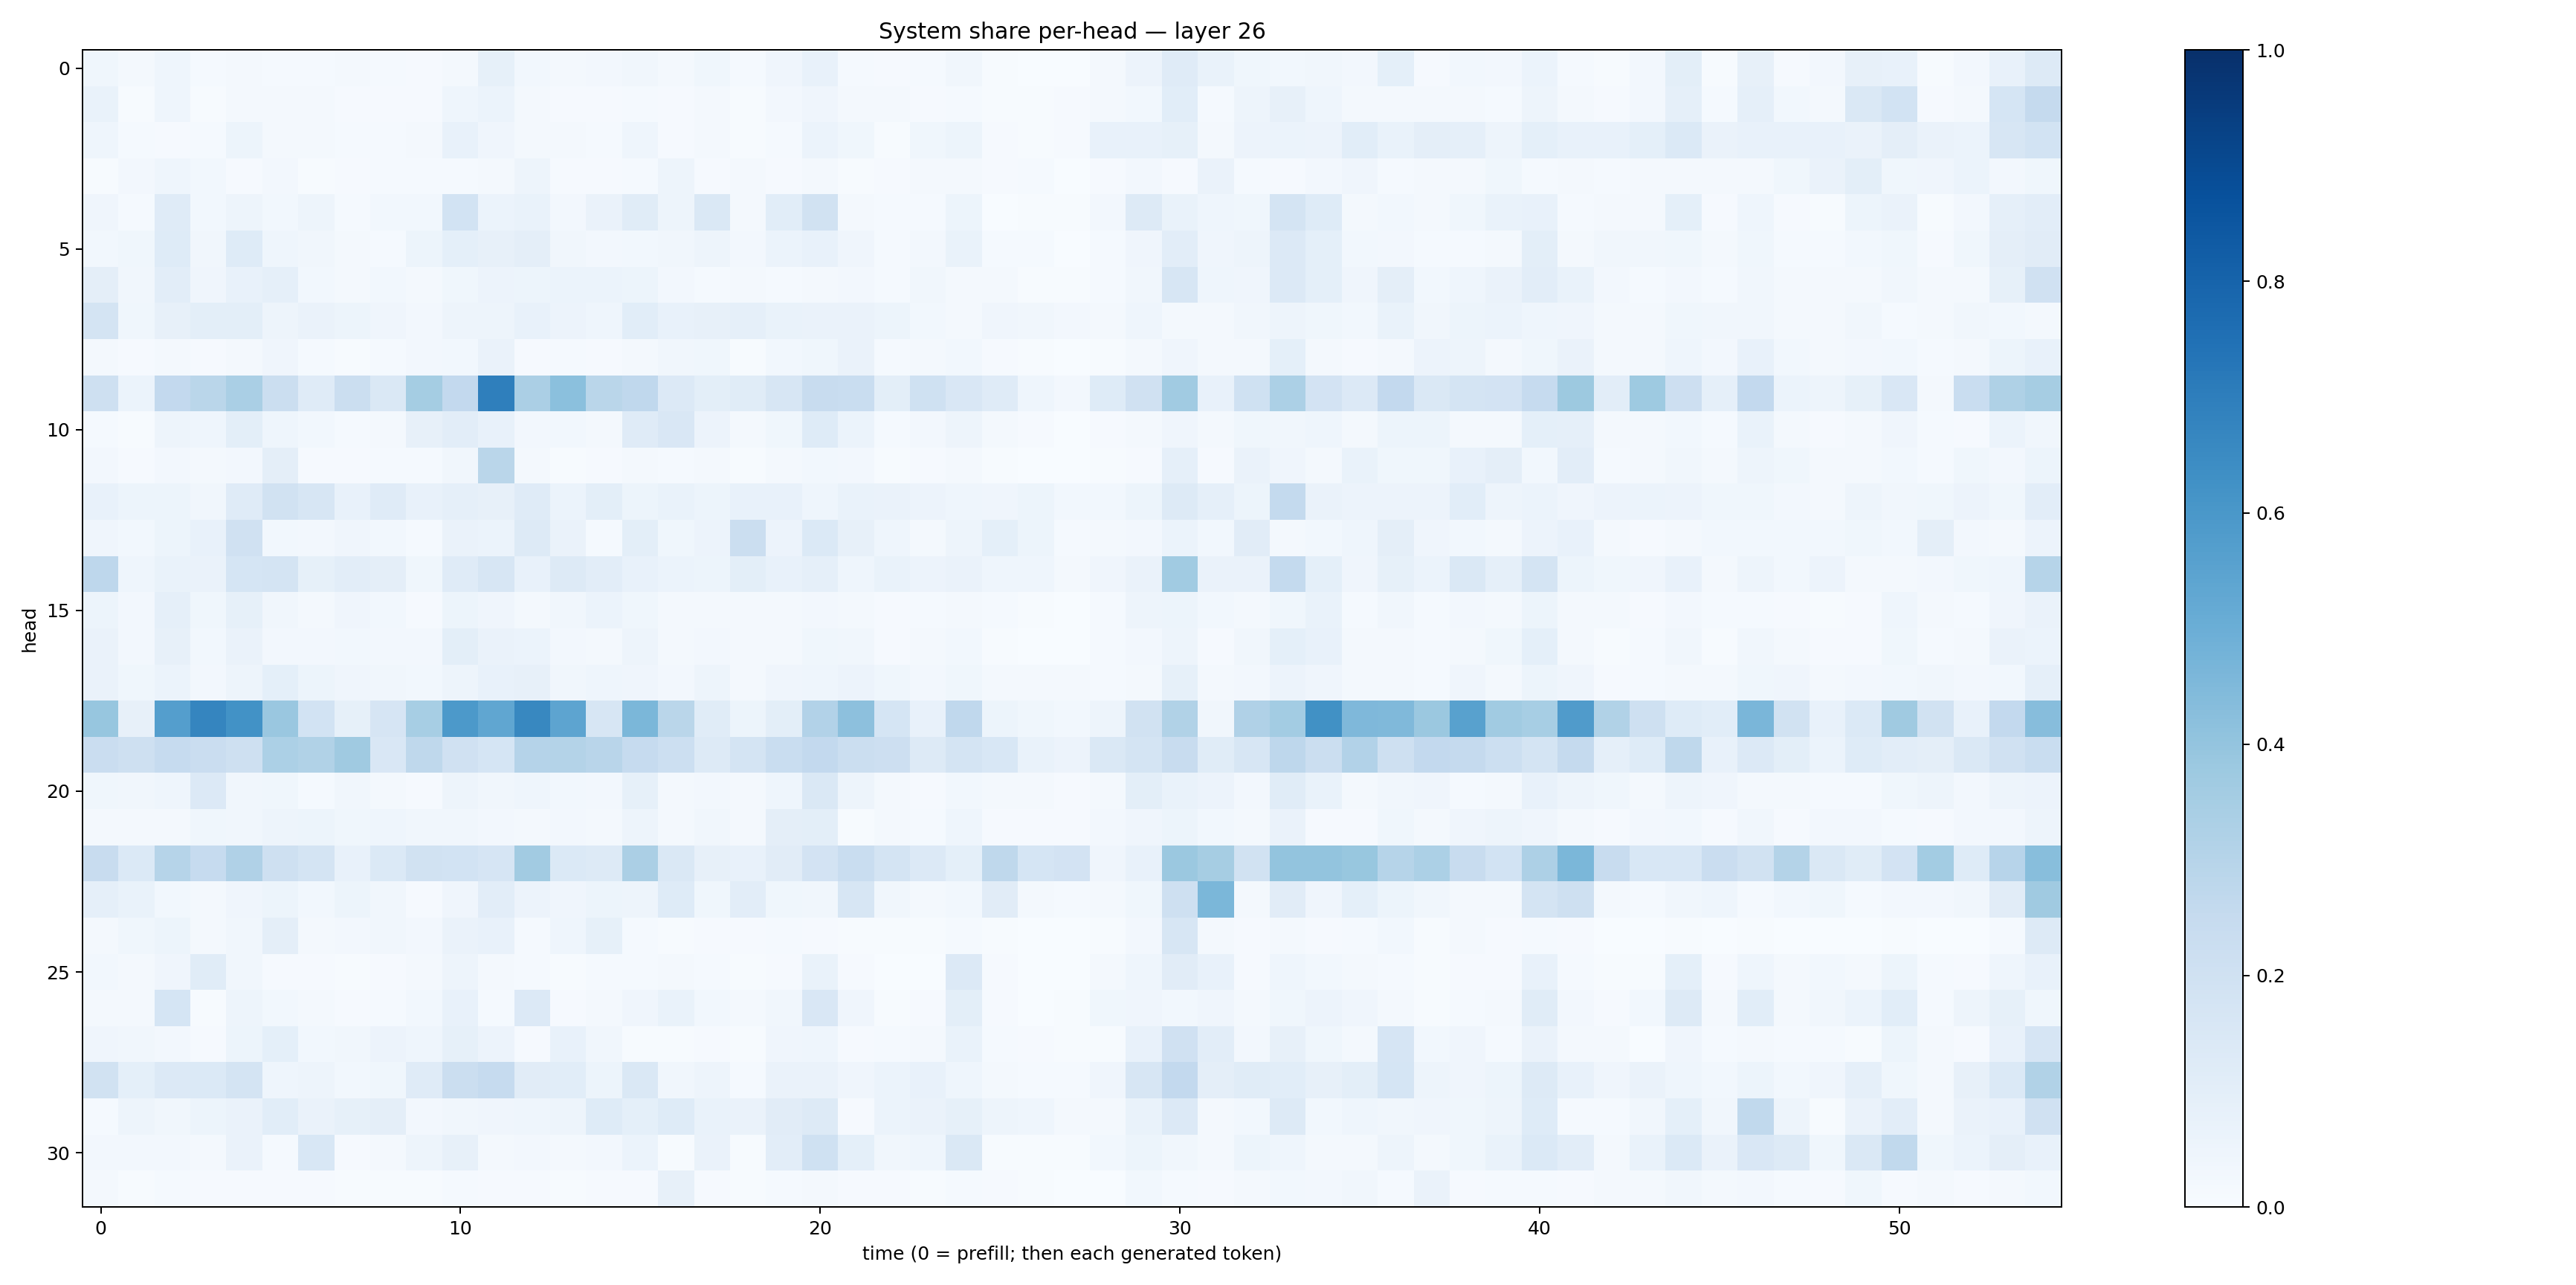

The data file committed next to this chart (first rows):
0.03800603, 0.01584681, 0.046049215, 0.014326516, 0.015879216, 0.015010874, 0.014188852, 0.016393168, 0.015132457, 0.010879469, 0.020374028, 0.08474478, 0.029585432, 0.015834779, 0.025365444, 0.03443619, 0.015903115, 0.03520798, 0.012636791, 0.0406636, 0.074281536, 0.014832413, 0.011074044, 0.014729211
0.06864, 0.003927, 0.04469, 0.007714, 0.01879, 0.01595, 0.01778, 0.009468, 0.009652, 0.008352, 0.04393, 0.06055, 0.02316, 0.009749, 0.008086, 0.01378, 0.01043, 0.01868, 0.00593, 0.02616, 0.04122, 0.02246, 0.01694, 0.008258
0.04534, 0.01372, 0.008574, 0.01189, 0.05344, 0.01735, 0.02024, 0.01344, 0.01288, 0.02285, 0.0754, 0.04205, 0.01927, 0.01952, 0.01537, 0.04436, 0.008076, 0.01792, 0.00569, 0.01519, 0.06233, 0.03575, 0.007442, 0.03548
0.005514, 0.02359, 0.0439, 0.02834, 0.01021, 0.02346, 0.006735, 0.009957, 0.01439, 0.0147, 0.01558, 0.01654, 0.05068, 0.01132, 0.00983, 0.01187, 0.04861, 0.01062, 0.01753, 0.01144, 0.01986, 0.0062, 0.01098, 0.02259
0.04091, 0.01267, 0.1207, 0.02915, 0.04926, 0.03115, 0.04915, 0.01238, 0.0295, 0.03074, 0.1847, 0.05957, 0.06706, 0.02714, 0.06307, 0.1163, 0.04859, 0.1451, 0.01974, 0.1057, 0.1908, 0.01752, 0.01218, 0.01356
0.02879, 0.03871, 0.1219, 0.03227, 0.1235, 0.04515, 0.03442, 0.01872, 0.01333, 0.05446, 0.09355, 0.07903, 0.09502, 0.03415, 0.0266, 0.02922, 0.03487, 0.04836, 0.02578, 0.0589, 0.07637, 0.04043, 0.01284, 0.02424
0.09632, 0.03131, 0.105, 0.04288, 0.07687, 0.08846, 0.02913, 0.0196, 0.03044, 0.02016, 0.03785, 0.0581, 0.05266, 0.0596, 0.05954, 0.05273, 0.02566, 0.01405, 0.02055, 0.01542, 0.02019, 0.02602, 0.01381, 0.03166
0.1726, 0.03551, 0.08064, 0.1011, 0.09817, 0.04812, 0.06631, 0.05297, 0.03966, 0.02547, 0.05037, 0.047, 0.07368, 0.05718, 0.04616, 0.1063, 0.07084, 0.08045, 0.08782, 0.06714, 0.06469, 0.06435, 0.0525, 0.02815
0.01747, 0.009607, 0.02106, 0.009938, 0.02283, 0.04182, 0.01449, 0.006101, 0.01526, 0.02541, 0.02885, 0.06409, 0.01136, 0.01491, 0.009452, 0.02284, 0.03318, 0.03796, 0.007431, 0.03043, 0.03587, 0.06294, 0.01531, 0.02015
0.206, 0.05993, 0.2596, 0.2859, 0.3384, 0.2209, 0.1173, 0.2216, 0.1468, 0.3529, 0.2601, 0.6926, 0.3349, 0.4211, 0.2876, 0.2694, 0.134, 0.1001, 0.1159, 0.1607, 0.2347, 0.2318, 0.09809, 0.201
0.01224, 0.004177, 0.04776, 0.04472, 0.1007, 0.04377, 0.0305, 0.01324, 0.02074, 0.07934, 0.1018, 0.07514, 0.02561, 0.02941, 0.02229, 0.1211, 0.1484, 0.05534, 0.01993, 0.03786, 0.1214, 0.05963, 0.01185, 0.02394
0.02386, 0.01066, 0.02652, 0.016, 0.02364, 0.095, 0.01092, 0.01094, 0.01539, 0.01533, 0.03196, 0.2888, 0.01564, 0.006788, 0.008883, 0.02054, 0.01416, 0.02304, 0.004467, 0.01713, 0.02926, 0.02579, 0.007801, 0.00861
0.07112, 0.05203, 0.05106, 0.03258, 0.1179, 0.1908, 0.1568, 0.07346, 0.1208, 0.07103, 0.08893, 0.07942, 0.1202, 0.05877, 0.1001, 0.05227, 0.06824, 0.05346, 0.07563, 0.07068, 0.04607, 0.06735, 0.06516, 0.05771
0.0417, 0.03087, 0.05213, 0.07464, 0.1982, 0.02848, 0.02668, 0.04195, 0.02948, 0.015, 0.06639, 0.06075, 0.1314, 0.06618, 0.01349, 0.09813, 0.03623, 0.05545, 0.2248, 0.05612, 0.139, 0.08102, 0.04573, 0.02113
0.2757, 0.0464, 0.06837, 0.06451, 0.1698, 0.1725, 0.08529, 0.1027, 0.09708, 0.03584, 0.1187, 0.1629, 0.0761, 0.1267, 0.1045, 0.07144, 0.05861, 0.05441, 0.09839, 0.07676, 0.086, 0.04522, 0.07012, 0.05605
0.05147, 0.02528, 0.08722, 0.03801, 0.08261, 0.03455, 0.01847, 0.04134, 0.0283, 0.01082, 0.05154, 0.04241, 0.02099, 0.03514, 0.05909, 0.03602, 0.01758, 0.01701, 0.01763, 0.02087, 0.02614, 0.0225, 0.01105, 0.01554
0.06433, 0.02509, 0.07896, 0.029, 0.06509, 0.02451, 0.02622, 0.02907, 0.0242, 0.02702, 0.101, 0.06589, 0.06159, 0.02514, 0.02107, 0.04944, 0.01808, 0.02707, 0.01721, 0.02043, 0.0387, 0.03157, 0.01079, 0.01739
0.06429, 0.03737, 0.05887, 0.02566, 0.05027, 0.09001, 0.05402, 0.04189, 0.03201, 0.03088, 0.04975, 0.07227, 0.08091, 0.03459, 0.04549, 0.04201, 0.02436, 0.04788, 0.02178, 0.04007, 0.04672, 0.0584, 0.03673, 0.02517
0.3939, 0.08169, 0.5692, 0.6699, 0.6232, 0.3863, 0.1872, 0.08381, 0.1659, 0.345, 0.5908, 0.5322, 0.6611, 0.5429, 0.1602, 0.4594, 0.2887, 0.1169, 0.0509, 0.09933, 0.3102, 0.4159, 0.1682, 0.07118
0.2269, 0.2048, 0.2489, 0.2303, 0.2088, 0.3282, 0.3135, 0.3702, 0.1499, 0.2697, 0.1966, 0.1719, 0.3014, 0.3078, 0.2892, 0.2468, 0.2186, 0.1289, 0.1754, 0.2322, 0.2613, 0.22, 0.2123, 0.1319
0.0366, 0.03331, 0.04437, 0.1332, 0.033, 0.03548, 0.01209, 0.03317, 0.01765, 0.007958, 0.04891, 0.03205, 0.04373, 0.02981, 0.02434, 0.08363, 0.02202, 0.02555, 0.01968, 0.04687, 0.1455, 0.0487, 0.02087, 0.0111
0.01865, 0.01618, 0.02157, 0.03578, 0.03175, 0.05044, 0.05359, 0.03587, 0.04606, 0.03197, 0.03413, 0.02404, 0.01647, 0.02639, 0.02147, 0.04931, 0.01727, 0.03379, 0.01618, 0.09412, 0.09839, 0.005524, 0.02192, 0.01253
0.2356, 0.139, 0.3006, 0.2472, 0.3193, 0.2063, 0.1744, 0.07093, 0.1404, 0.1922, 0.186, 0.1677, 0.3595, 0.1406, 0.1308, 0.3326, 0.1412, 0.07914, 0.07386, 0.1125, 0.1833, 0.2314, 0.1731, 0.1328
0.0892, 0.06898, 0.02789, 0.02308, 0.03936, 0.05449, 0.02924, 0.05389, 0.03424, 0.009293, 0.03945, 0.1053, 0.05583, 0.04123, 0.05174, 0.04834, 0.1229, 0.03699, 0.1049, 0.03569, 0.0341, 0.1597, 0.03141, 0.02246
0.02127, 0.03769, 0.05412, 0.01919, 0.03474, 0.09721, 0.02133, 0.02708, 0.035, 0.02626, 0.06515, 0.07645, 0.01417, 0.04456, 0.08273, 0.01433, 0.006692, 0.007919, 0.008183, 0.01302, 0.008033, 0.004739, 0.006259, 0.007304
0.02821, 0.02265, 0.04154, 0.1141, 0.03299, 0.008098, 0.008815, 0.003992, 0.008283, 0.02042, 0.04837, 0.02204, 0.0143, 0.007601, 0.0142, 0.01526, 0.01721, 0.01447, 0.005331, 0.01018, 0.06854, 0.00908, 0.003425, 0.003902
0.02027, 0.01936, 0.1681, 0.005755, 0.04697, 0.02953, 0.02249, 0.01158, 0.01208, 0.03033, 0.07593, 0.01184, 0.1349, 0.01059, 0.01878, 0.04293, 0.06784, 0.02851, 0.0227, 0.03367, 0.15, 0.04279, 0.007169, 0.009307
0.03964, 0.03423, 0.0263, 0.008589, 0.05328, 0.09021, 0.03087, 0.03183, 0.0552, 0.04498, 0.08488, 0.05502, 0.01099, 0.07805, 0.03304, 0.005178, 0.004838, 0.01169, 0.006501, 0.04246, 0.04459, 0.01069, 0.01302, 0.0201
0.1937, 0.09061, 0.1358, 0.1378, 0.1741, 0.0452, 0.04714, 0.02822, 0.03903, 0.1205, 0.2242, 0.2472, 0.1133, 0.1077, 0.05334, 0.141, 0.03484, 0.04854, 0.01488, 0.06573, 0.06613, 0.04059, 0.06136, 0.07644
0.01206, 0.04839, 0.03503, 0.05283, 0.06528, 0.1071, 0.06591, 0.08503, 0.09724, 0.02705, 0.03316, 0.03961, 0.0441, 0.04915, 0.1232, 0.09075, 0.1222, 0.06794, 0.06532, 0.1131, 0.1325, 0.01097, 0.05982, 0.06303
0.02456, 0.02499, 0.02462, 0.01602, 0.06322, 0.01447, 0.1531, 0.01132, 0.0187, 0.04897, 0.07852, 0.02275, 0.02724, 0.01674, 0.02377, 0.06208, 0.007497, 0.06583, 0.004487, 0.1054, 0.2009, 0.0931, 0.03141, 0.04508
0.02271, 0.005976, 0.01309, 0.009838, 0.01089, 0.01082, 0.01018, 0.006769, 0.006203, 0.005036, 0.01547, 0.007868, 0.01151, 0.006411, 0.008527, 0.00836, 0.0784, 0.01073, 0.006323, 0.01505, 0.01881, 0.01029, 0.01105, 0.006093
